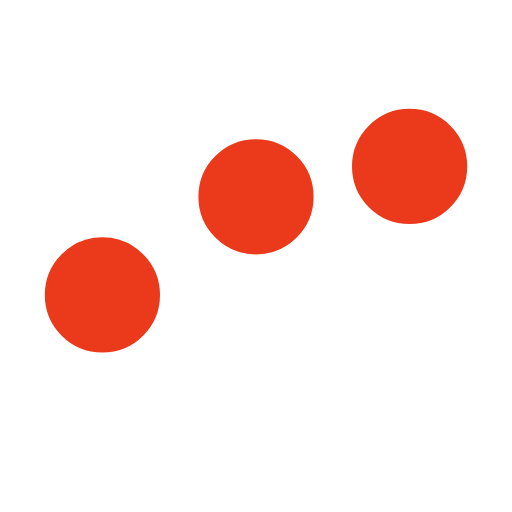
t = 0.00 s
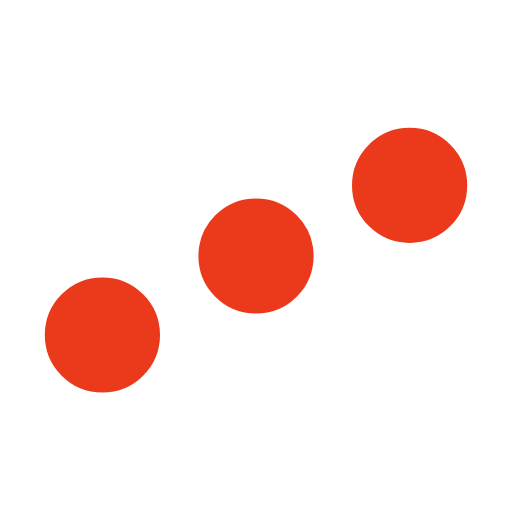
t = 0.13 s
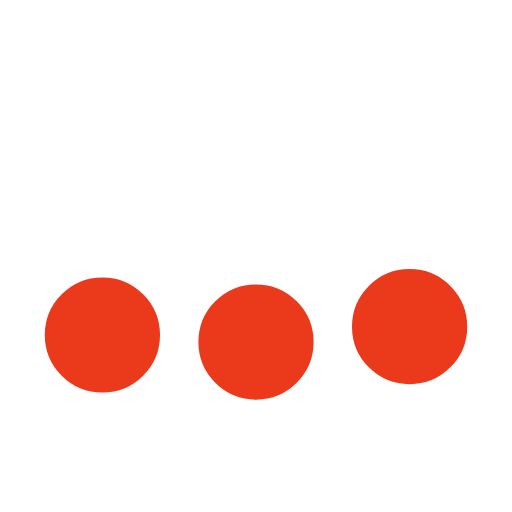
t = 0.38 s
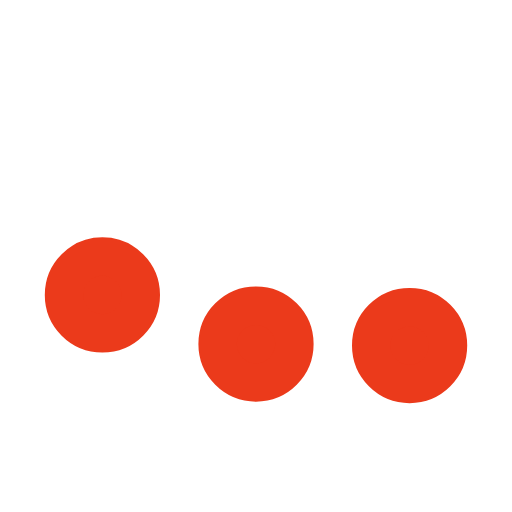
t = 0.50 s
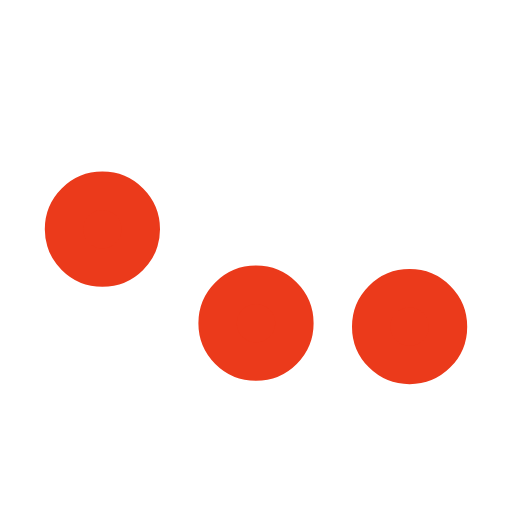
t = 0.63 s
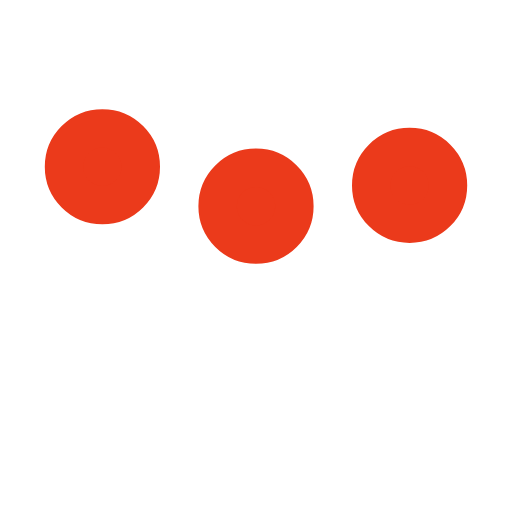
t = 0.88 s

The animated SVG that drew these frames (rendered in a browser with its animation timeline set to each time). Animation: 3 SMIL elements (animate=3); one cycle of 1.00 s, repeats indefinitely.

﻿<svg xmlns='http://www.w3.org/2000/svg' viewBox='0 0 200 200'><circle fill='rgb(235, 58, 27)' stroke='rgb(235, 58, 27)' stroke-width='15' r='15' cx='40' cy='65'><animate attributeName='cy' calcMode='spline' dur='1.3' values='65;135;65;' keySplines='.5 0 .5 1;.5 0 .5 1' repeatCount='indefinite' begin='-.4'></animate></circle><circle fill='rgb(235, 58, 27)' stroke='rgb(235, 58, 27)' stroke-width='15' r='15' cx='100' cy='65'><animate attributeName='cy' calcMode='spline' dur='1.3' values='65;135;65;' keySplines='.5 0 .5 1;.5 0 .5 1' repeatCount='indefinite' begin='-.2'></animate></circle><circle fill='rgb(235, 58, 27)' stroke='rgb(235, 58, 27)' stroke-width='15' r='15' cx='160' cy='65'><animate attributeName='cy' calcMode='spline' dur='1' values='65;135;65;' keySplines='.5 0 .5 1;.5 0 .5 1' repeatCount='indefinite' begin='0'></animate></circle></svg>